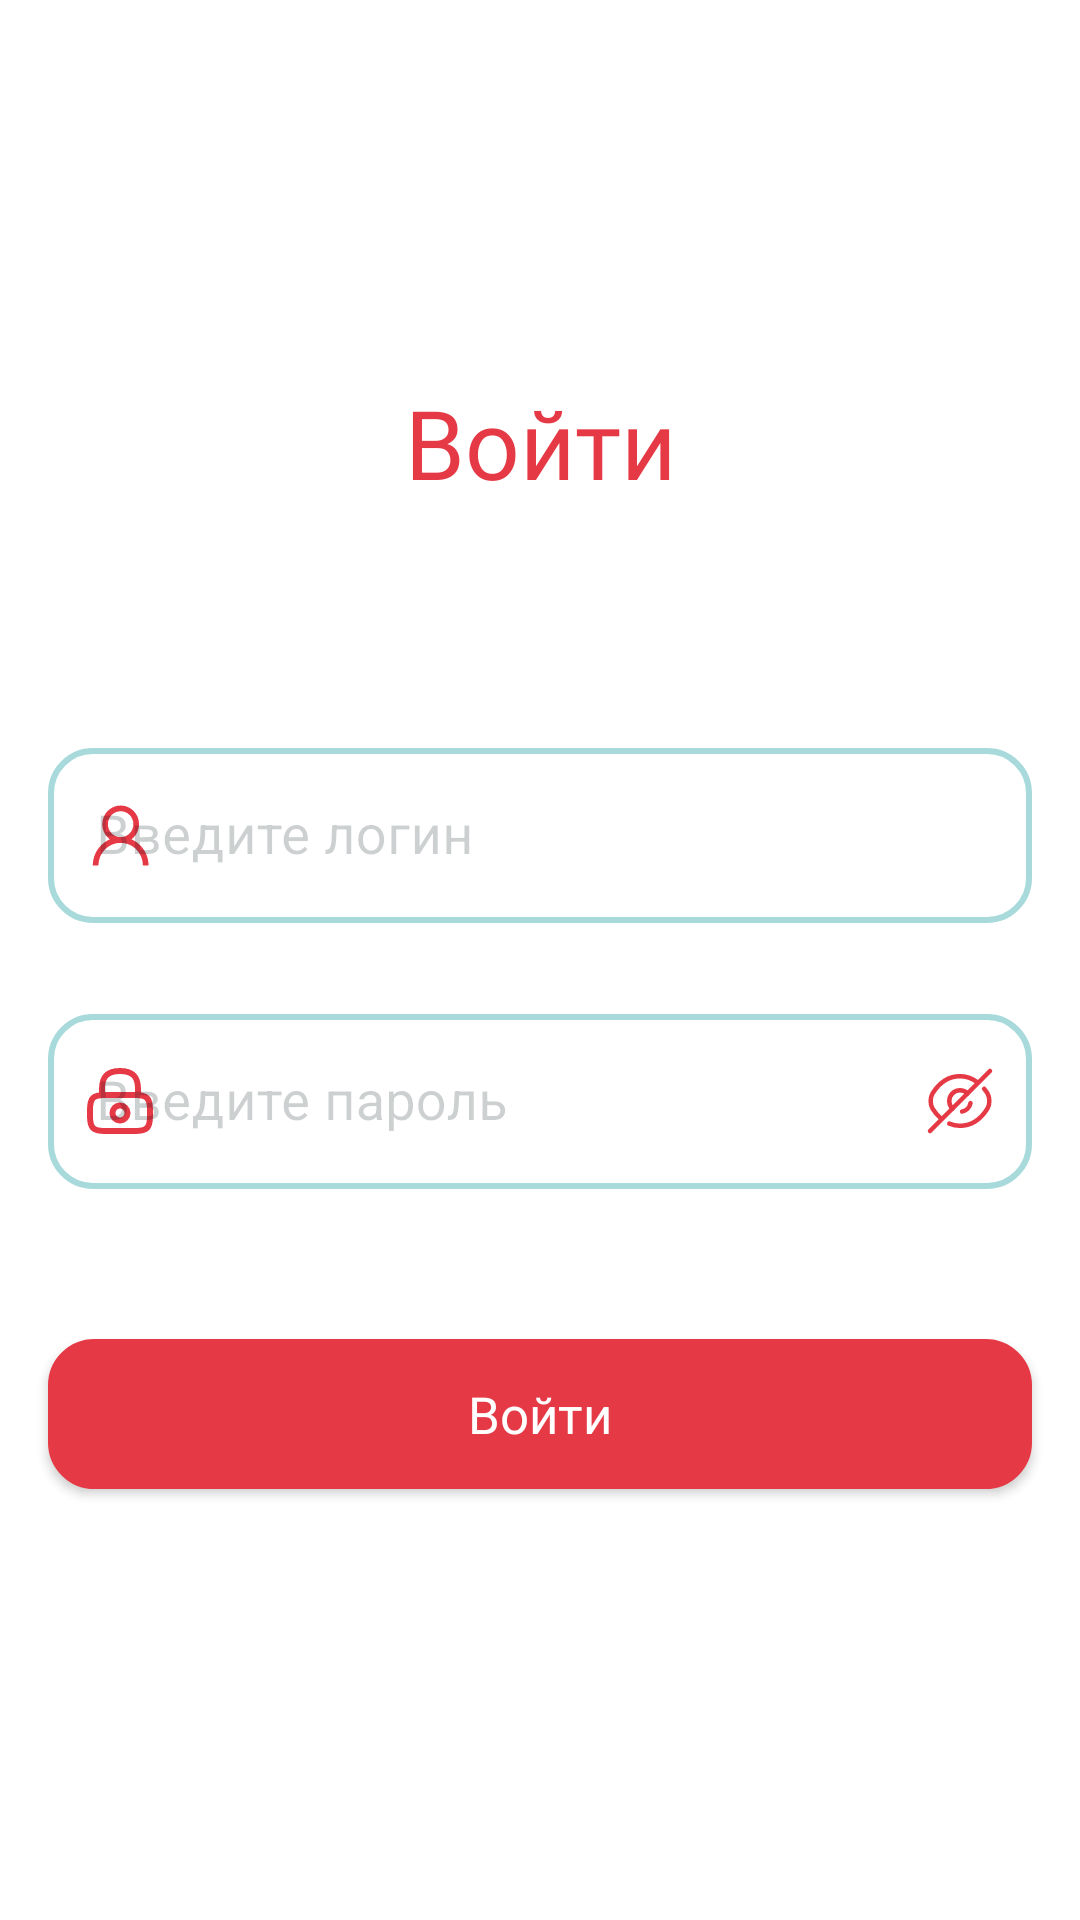

The Android layout XML behind this screen, and the referenced resources:
<!-- AndroidManifest.xml: application theme Theme.Unotes -->
<!-- res/layout/fragment_login.xml -->
<?xml version="1.0" encoding="utf-8"?>
<androidx.constraintlayout.widget.ConstraintLayout xmlns:android="http://schemas.android.com/apk/res/android"
    xmlns:app="http://schemas.android.com/apk/res-auto"
    xmlns:tools="http://schemas.android.com/tools"
    android:layout_width="match_parent"
    android:layout_height="match_parent"
    tools:context=".presentation.auth.LoginFragment">

    <TextView
        android:id="@+id/textView2"
        android:layout_width="0dp"
        android:layout_height="wrap_content"
        android:layout_marginBottom="75dp"
        android:fontFamily="@font/ssp_semibold"
        android:gravity="center"
        android:text="@string/login"
        android:textColor="@color/secondary_color"
        android:textSize="32sp"
        app:layout_constraintBottom_toTopOf="@+id/til_proffesion"
        app:layout_constraintEnd_toEndOf="parent"
        app:layout_constraintStart_toStartOf="parent" />

    <com.google.android.material.textfield.TextInputLayout
        android:id="@+id/til_proffesion"
        style="@style/TextInputLayout"
        android:layout_width="0dp"
        android:layout_height="wrap_content"
        android:layout_marginHorizontal="16dp"
        app:startIconDrawable="@drawable/icon_user"
        android:layout_marginBottom="25dp"
        app:layout_constraintBottom_toTopOf="@+id/til_password"
        app:layout_constraintEnd_toEndOf="parent"
        app:layout_constraintHorizontal_bias="0.5"
        app:layout_constraintStart_toStartOf="parent"
        app:layout_constraintTop_toTopOf="parent"
        app:layout_constraintVertical_chainStyle="packed">

        <com.google.android.material.textfield.TextInputEditText
            android:id="@+id/et_login"
            android:layout_width="match_parent"
            android:layout_height="wrap_content"
            android:maxLength="15"
            style="@style/EditTextInTIL"
            android:hint="@string/enter_username" />
    </com.google.android.material.textfield.TextInputLayout>

    <com.google.android.material.textfield.TextInputLayout
        android:id="@+id/til_password"
        style="@style/TextInputLayoutPassword"
        android:layout_width="0dp"
        android:layout_height="wrap_content"
        android:layout_marginHorizontal="16dp"
        app:layout_constraintBottom_toBottomOf="parent"
        app:layout_constraintEnd_toEndOf="parent"
        app:layout_constraintHorizontal_bias="0.5"
        app:layout_constraintStart_toStartOf="parent"
        app:layout_constraintTop_toBottomOf="@+id/til_proffesion">

        <com.google.android.material.textfield.TextInputEditText
            android:id="@+id/et_password"
            style="@style/EditTextInTIL"
            android:layout_width="match_parent"
            android:layout_height="wrap_content"
            android:hint="@string/enter_password"
            android:inputType="textPassword"
            android:maxLength="25" />

    </com.google.android.material.textfield.TextInputLayout>


    <androidx.appcompat.widget.AppCompatButton
        android:id="@+id/btn_login"
        style="@style/button_fill"
        android:layout_width="0dp"
        android:layout_height="50dp"
        android:layout_marginTop="50dp"
        android:text="@string/login"
        app:layout_constraintEnd_toEndOf="@+id/til_password"
        app:layout_constraintStart_toStartOf="@+id/til_password"
        app:layout_constraintTop_toBottomOf="@+id/til_password" />


</androidx.constraintlayout.widget.ConstraintLayout>
<!-- resources referenced by this layout -->
<resources>
  <color name="secondary_color">#E63946</color>
  <string name="enter_password">Введите пароль</string>
  <string name="enter_username">Введите логин</string>
  <string name="login">Войти</string>
  <style name="EditTextInTIL">
          <item name="android:textSize">18sp</item>
          <item name="android:textColor">@color/black</item>
      </style>
  <style name="TextInputLayout" parent="@style/Widget.MaterialComponents.TextInputLayout.OutlinedBox">
          <item name="boxStrokeWidth">2dp</item>
          <item name="boxStrokeColor">@color/selector_box_stroke_color</item>
          <item name="boxCornerRadiusTopStart">15dp</item>
          <item name="boxCornerRadiusBottomStart">15dp</item>
          <item name="boxCornerRadiusBottomEnd">15dp</item>
          <item name="boxCornerRadiusTopEnd">15dp</item>
          <item name="errorTextColor">@color/secondary_color</item>
          <item name="boxStrokeErrorColor">@color/secondary_color</item>
          <item name="startIconTint">@color/secondary_color</item>
          <item name="android:textColorHint">@color/hint_color</item>
          <item name="hintTextColor">#99001219</item>
      </style>
  <style name="button_fill">
          <item name="android:textColor">@color/white</item>
          <item name="android:background">@drawable/background_button_fill</item>
          <item name="android:textSize">@dimen/size_middle</item>
          <item name="android:fontFamily">@font/ssp_semibold</item>
          <item name="android:textAllCaps">false</item>
      </style>
  <style name="Theme.Unotes" parent="Theme.MaterialComponents.Light">
          
          <item name="colorPrimary">@color/main_color</item>
          <item name="colorPrimaryVariant">@color/secondary_color</item>
          <item name="colorOnPrimary">@color/white</item>
          
          <item name="colorSecondary">@color/secondary_color</item>
          <item name="colorSecondaryVariant">@color/secondary_color</item>
          <item name="colorOnSecondary">@color/secondary_color</item>
          
          <item name="android:statusBarColor">?attr/colorPrimaryVariant</item>
          
      </style>
  <color name="black">#FF000000</color>
  <color name="hint_color">#33001219</color>
  <!-- drawable selector_toggle_show_password (drawable) -->
  <?xml version="1.0" encoding="utf-8"?>
  <selector xmlns:android="http://schemas.android.com/apk/res/android">
  
      <item android:drawable="@drawable/icon_show" android:state_checked="true"/>
      <item android:drawable="@drawable/icon_hide" />
  
  </selector>
  <color name="white">#FFFFFFFF</color>
  <!-- drawable background_button_fill (drawable) -->
  <?xml version="1.0" encoding="utf-8"?>
  <ripple xmlns:android="http://schemas.android.com/apk/res/android"
      android:color="@color/secondary_color">
  
      <item>
          <shape android:shape="rectangle">
              <corners android:radius="@dimen/corner_button" />
              <solid android:color="@color/secondary_color" />
              <stroke
                  android:width="1dp"
                  android:color="@color/secondary_color" />
          </shape>
      </item>
  
  </ripple>
  <dimen name="size_middle">17sp</dimen>
  <color name="main_color">#001219</color>
  <dimen name="corner_button">15dp</dimen>
</resources>
